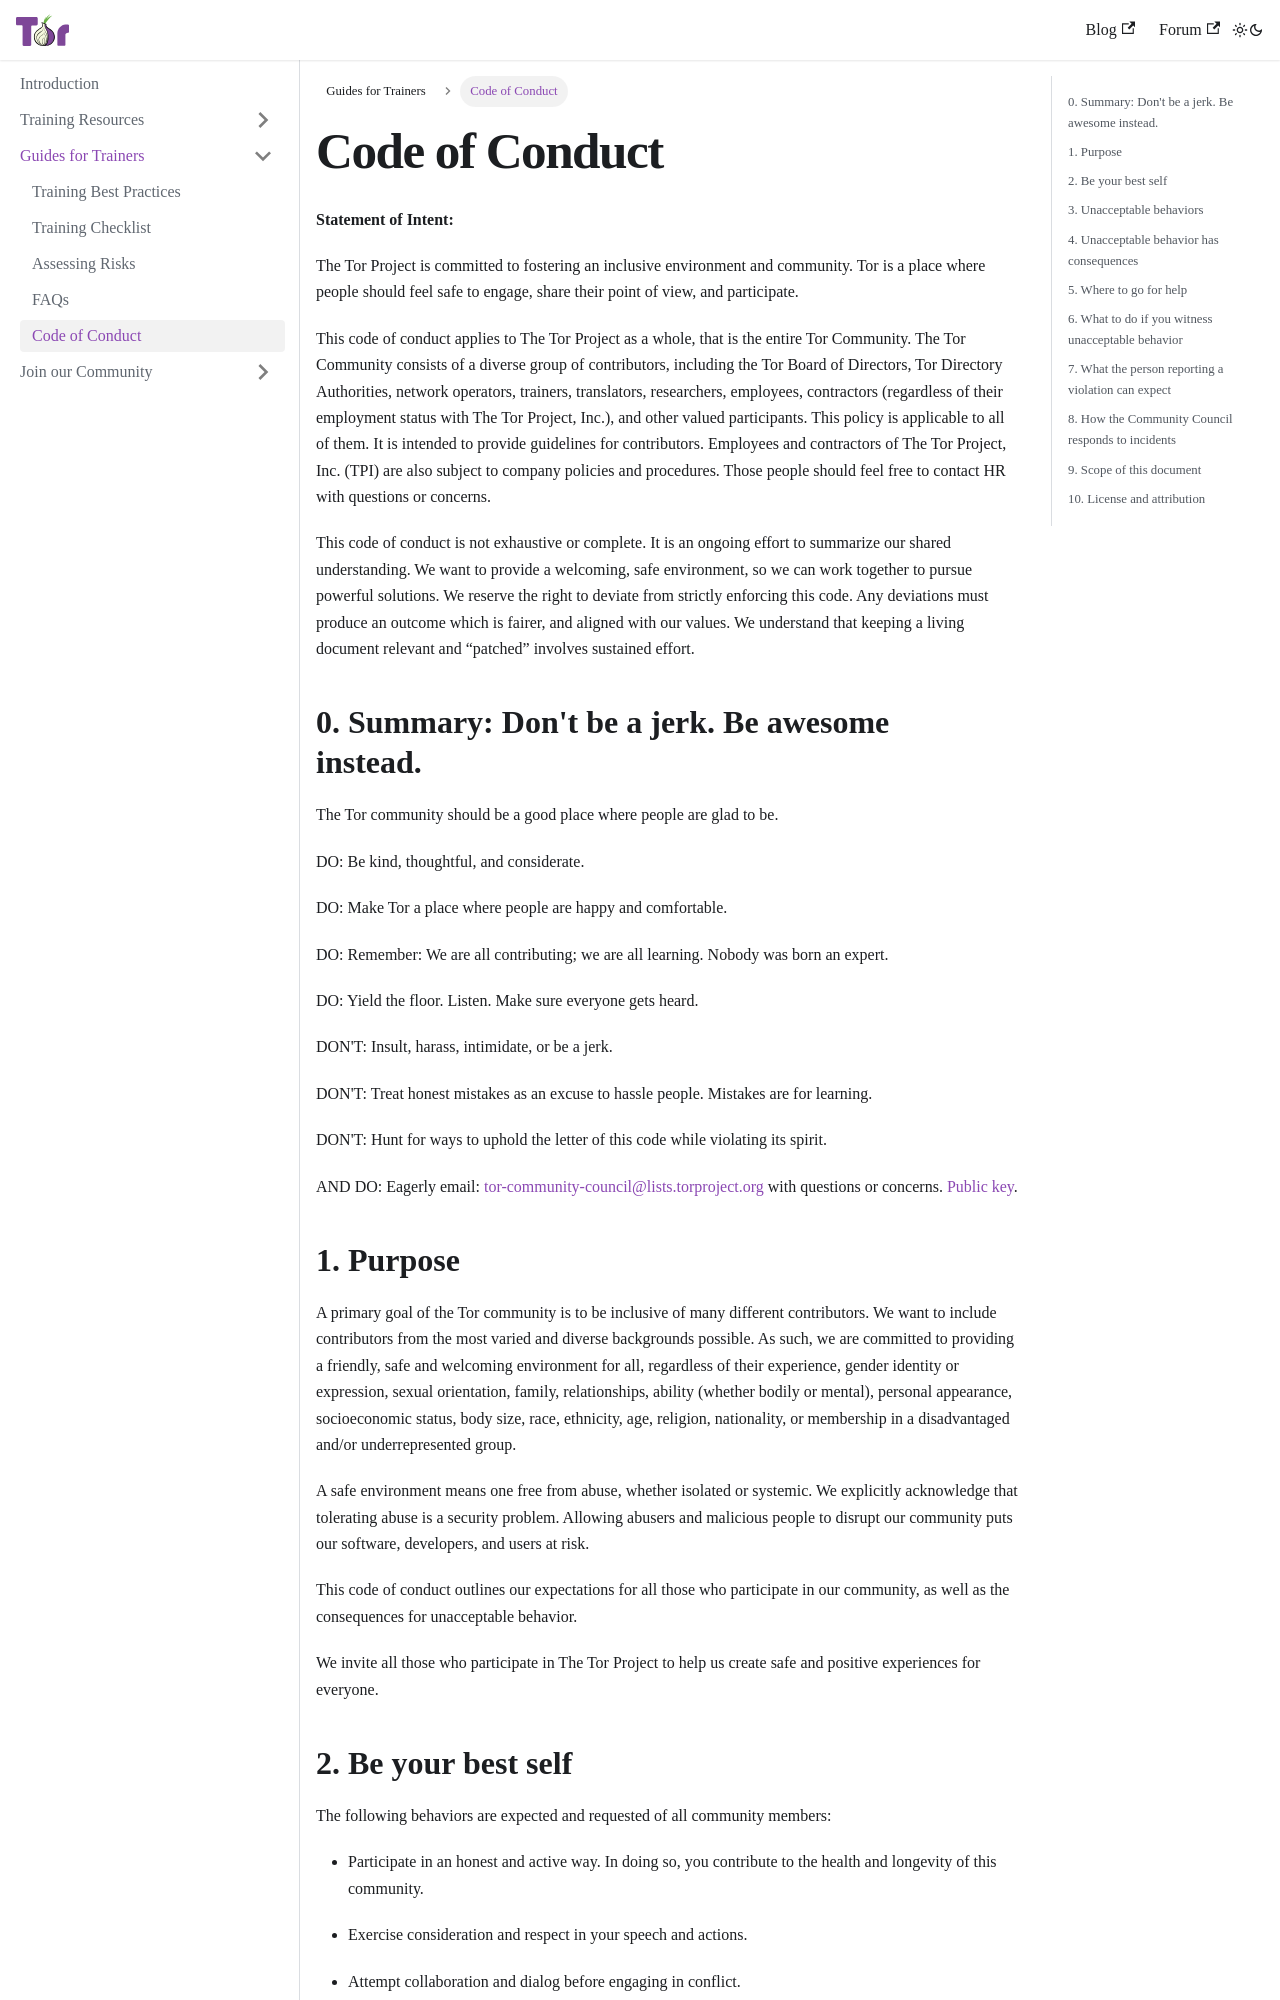

repository: rayasharbain/tor-training · page: trainer-guides/code-of-conduct.html · generator: docusaurus

---
sidebar_position: 3
---

# Code of Conduct

**Statement of Intent:**

The Tor Project is committed to fostering an inclusive environment and
community. Tor is a place where people should feel safe to engage, share their
point of view, and participate.

This code of conduct applies to The Tor Project as a whole, that is the entire
Tor Community. The Tor Community consists of a diverse group of contributors,
including the Tor Board of Directors, Tor Directory Authorities, network
operators, trainers, translators, researchers, employees, contractors
(regardless of their employment status with The Tor Project, Inc.), and
other valued participants. This policy is applicable to all of them. It is
intended to provide guidelines for contributors. Employees and contractors of
The Tor Project, Inc. (TPI) are also subject to company policies and procedures.
Those people should feel free to contact HR with questions or concerns.

This code of conduct is not exhaustive or complete. It is an ongoing effort to
summarize our shared understanding. We want to provide a welcoming, safe
environment, so we can work together to pursue powerful solutions. We reserve
the right to deviate from strictly enforcing this code. Any deviations must
produce an outcome which is fairer, and aligned with our values. We understand
that keeping a living document relevant and “patched” involves sustained
effort.

## 0. Summary: Don't be a jerk. Be awesome instead.

The Tor community should be a good place where people are glad to be.

  DO: Be kind, thoughtful, and considerate.

  DO: Make Tor a place where people are happy and comfortable.

  DO: Remember: We are all contributing; we are all learning. Nobody was born
    an expert.

  DO: Yield the floor. Listen. Make sure everyone gets heard.

  DON'T: Insult, harass, intimidate, or be a jerk.

  DON'T: Treat honest mistakes as an excuse to hassle people. Mistakes are for
    learning.

  DON'T: Hunt for ways to uphold the letter of this code while violating its
    spirit.

  AND DO: Eagerly email: tor-community-council@lists.torproject.org with
    questions or concerns. [Public key](https://gitlab.torproject.org/tpo/team/-/wikis/Community-Council#contact).
